Image classification data set "dataset" (BrenoAV/pibic on GitHub). Class labels (5): broken, defect, hole, non-defect, painted.

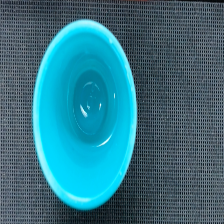
Label: non-defect

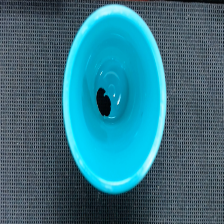
Label: defect

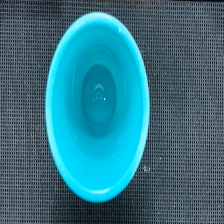
Label: non-defect

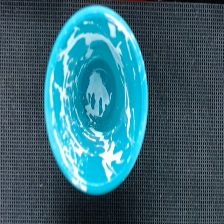
Label: painted

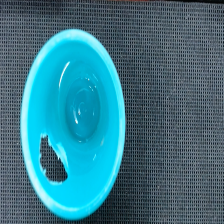
Label: hole

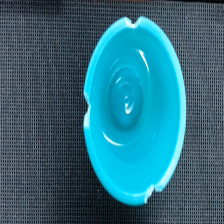
Label: broken
